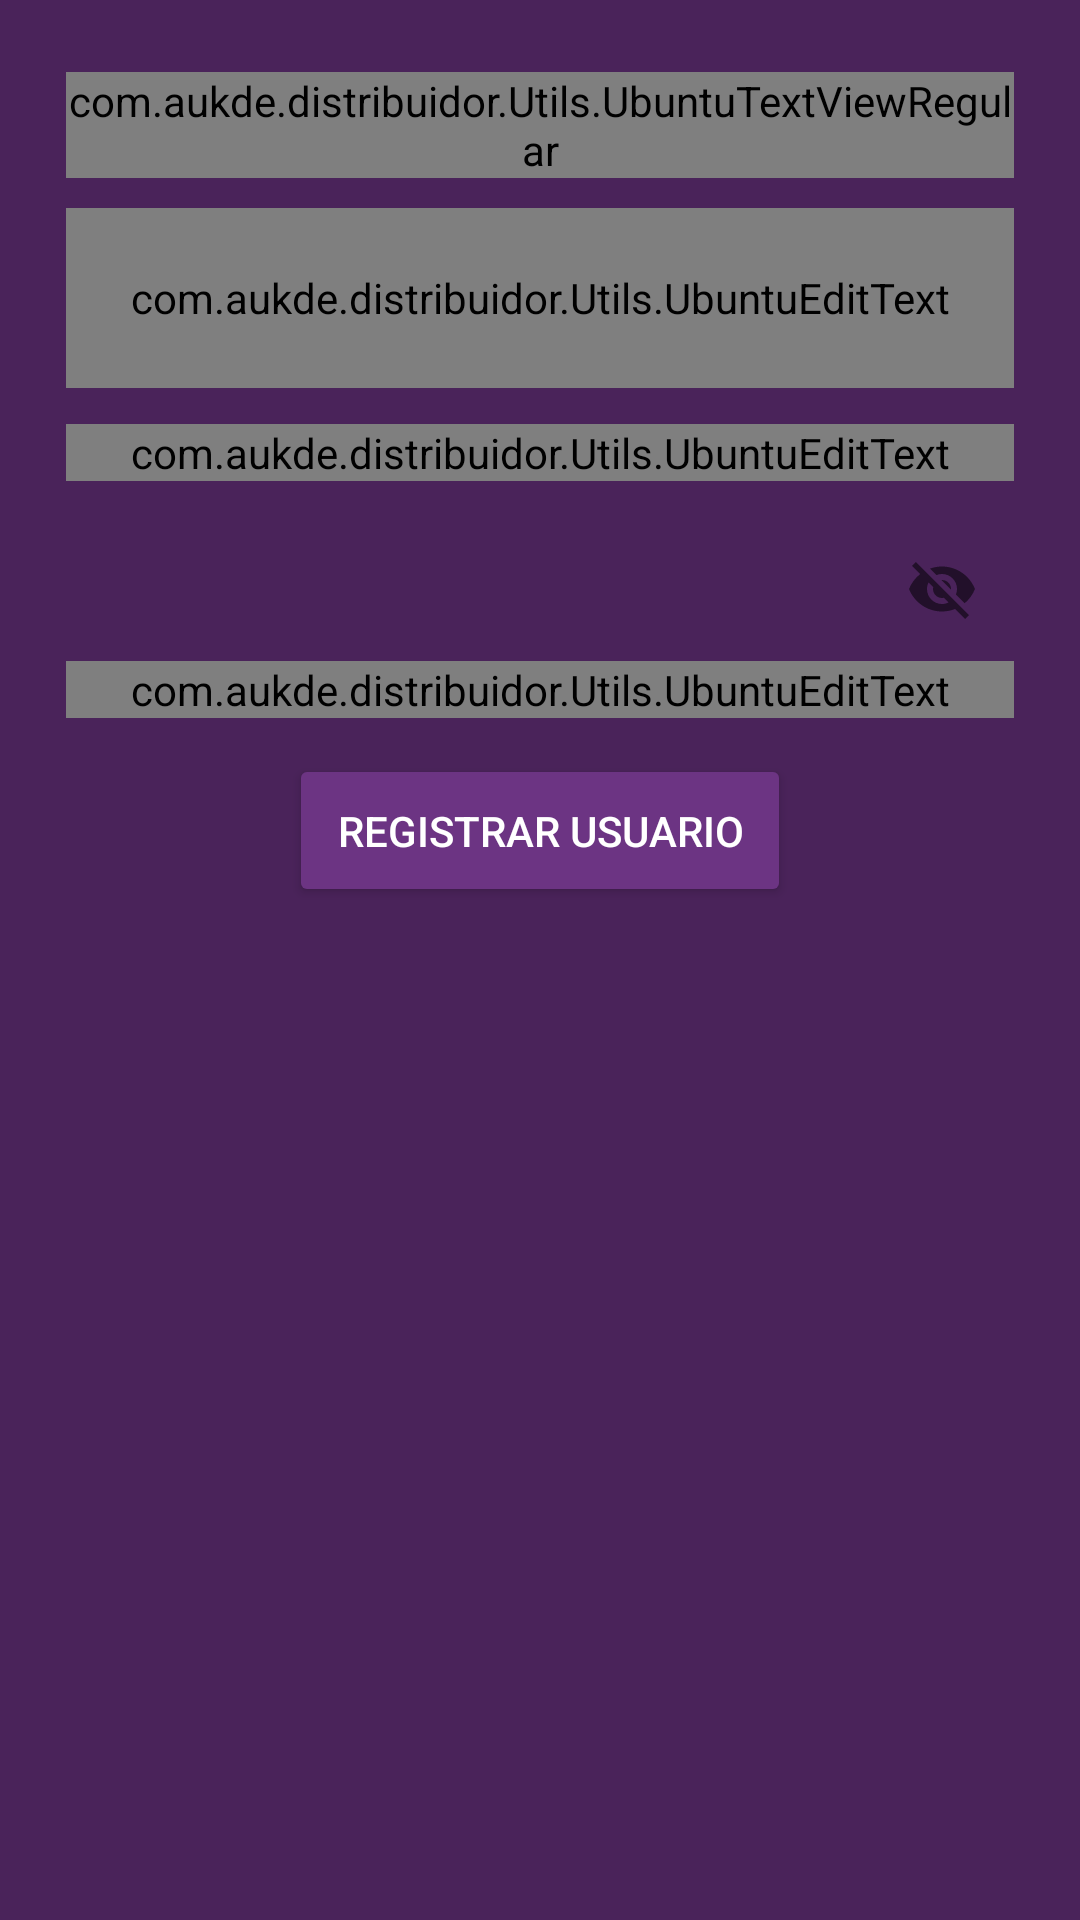

Here is an Android app screen rendered from its layout file. Give the layout XML and the strings, colors and styles it references.
<!-- AndroidManifest.xml: application theme Theme.Distribuidor -->
<!-- res/layout/activity_register_users.xml -->
<?xml version="1.0" encoding="utf-8"?>
<LinearLayout xmlns:android="http://schemas.android.com/apk/res/android"
    xmlns:app="http://schemas.android.com/apk/res-auto"
    xmlns:tools="http://schemas.android.com/tools"
    android:layout_width="match_parent"
    android:layout_height="match_parent"
    android:orientation="vertical"
    android:padding="12dp"
    android:background="@color/primaryadmin"
    tools:context=".UI.Registers.RegisterUsersActivity">

    <LinearLayout
        android:layout_width="match_parent"
        android:orientation="horizontal"
        android:layout_marginTop="12dp"
        android:layout_marginStart="10dp"
        android:layout_marginEnd="10dp"
        android:layout_height="wrap_content">

        <com.aukde.distribuidor.Utils.UbuntuTextViewRegular
            android:layout_width="wrap_content"
            android:textColor="@color/white"
            android:text="Seleccione el tipo de usuario : "
            android:layout_height="wrap_content"/>

        <Spinner
            android:id="@+id/sp_users"
            android:background="@color/lightgray"
            android:backgroundTint="@color/lightgray"
            android:layout_marginStart="2dp"
            android:layout_width="match_parent"
            android:layout_height="wrap_content"/>

    </LinearLayout>

    <LinearLayout
        android:layout_width="match_parent"
        android:orientation="vertical"
        android:layout_marginTop="10dp"
        android:layout_marginStart="10dp"
        android:layout_marginEnd="10dp"
        android:layout_height="wrap_content"
        tools:ignore="UselessParent">

        <LinearLayout
            android:layout_width="match_parent"
            android:orientation="horizontal"
            android:layout_height="wrap_content">

            <com.google.android.material.textfield.TextInputLayout
                android:layout_width="wrap_content"
                android:id="@+id/til_dni"
                android:hint="DNI"
                android:layout_weight="1"
                android:textColorHint="@color/quantum_grey"
                style="@style/Widget.MaterialComponents.TextInputLayout.FilledBox"
                android:layout_height="60dp">

                <com.aukde.distribuidor.Utils.UbuntuEditText
                    android:layout_width="match_parent"
                    android:id="@+id/edt_dni"
                    android:maxLength="8"
                    android:inputType="number"
                    android:layout_height="match_parent"/>

            </com.google.android.material.textfield.TextInputLayout>

            <Button
                android:id="@+id/btn_edit_dni"
                android:layout_width="0dp"
                android:text="Editar"
                android:layout_marginStart="10dp"
                android:layout_gravity="bottom"
                android:layout_weight="1"
                android:textSize="12sp"
                android:visibility="gone"
                android:textColor="@color/white"
                android:backgroundTint="@color/secondaryadminvariant"
                android:layout_height="wrap_content"/>

        </LinearLayout>

        <com.google.android.material.textfield.TextInputLayout
            android:layout_width="match_parent"
            android:id="@+id/til_fullname"
            android:visibility="gone"
            android:hint="Nombre Completo"
            android:layout_marginTop="12dp"
            android:textColorHint="@color/quantum_grey"
            style="@style/Widget.MaterialComponents.TextInputLayout.FilledBox"
            android:layout_height="wrap_content">

            <com.aukde.distribuidor.Utils.UbuntuEditText
                android:layout_width="match_parent"
                android:id="@+id/edt_fullname"
                android:enabled="false"
                android:inputType="textCapSentences"
                android:layout_height="wrap_content"/>

        </com.google.android.material.textfield.TextInputLayout>

        <com.google.android.material.textfield.TextInputLayout
            android:layout_width="match_parent"
            android:hint="Email"
            android:id="@+id/til_email"
            android:layout_marginTop="12dp"
            android:textColorHint="@color/quantum_grey"
            style="@style/Widget.MaterialComponents.TextInputLayout.FilledBox"
            android:layout_height="wrap_content">

            <com.aukde.distribuidor.Utils.UbuntuEditText
                android:layout_width="match_parent"
                android:id="@+id/edt_email"
                android:inputType="textEmailAddress"
                android:layout_height="wrap_content"/>

        </com.google.android.material.textfield.TextInputLayout>

        <com.google.android.material.textfield.TextInputLayout
            android:layout_width="match_parent"
            android:hint="Conraseña"
            app:passwordToggleEnabled="true"
            android:id="@+id/til_password"
            android:layout_marginTop="12dp"
            android:textColorHint="@color/quantum_grey"
            style="@style/Widget.MaterialComponents.TextInputLayout.FilledBox"
            android:layout_height="wrap_content">

            <com.aukde.distribuidor.Utils.UbuntuEditText
                android:layout_width="match_parent"
                android:id="@+id/edt_password"
                android:inputType="textPassword"
                android:layout_height="wrap_content"/>

        </com.google.android.material.textfield.TextInputLayout>

        <Button
            android:id="@+id/btn_register"
            android:layout_width="wrap_content"
            android:layout_gravity="center"
            android:layout_marginTop="12dp"
            android:backgroundTint="@color/primaryadminvariant"
            android:textColor="@color/white"
            android:text="Registrar Usuario"
            android:padding="16dp"
            android:layout_height="wrap_content"/>

    </LinearLayout>

</LinearLayout>
<!-- resources referenced by this layout -->
<resources>
  <color name="lightgray">#EAEAEA</color>
  <color name="primaryadmin">#4A235A</color>
  <color name="primaryadminvariant">#6C3483</color>
  <color name="secondaryadminvariant">#8E44AD</color>
  <color name="white">#FFFFFFFF</color>
  <style name="Theme.Distribuidor" parent="Theme.MaterialComponents.DayNight.NoActionBar">
          
          <item name="colorPrimary">@color/primaryadmin</item>
          <item name="colorPrimaryVariant">@color/primaryadminvariant</item>
          <item name="colorOnPrimary">@color/white</item>
          
          <item name="colorSecondary">@color/secondaryadminvariant</item>
          <item name="colorSecondaryVariant">@color/secondaryadmin</item>
          <item name="colorOnSecondary">@color/black</item>
          
          <item name="android:statusBarColor" tools:targetApi="l">?attr/colorPrimaryVariant</item>
          
      </style>
  <color name="secondaryadmin">#A569BD</color>
  <color name="black">#FF000000</color>
</resources>
